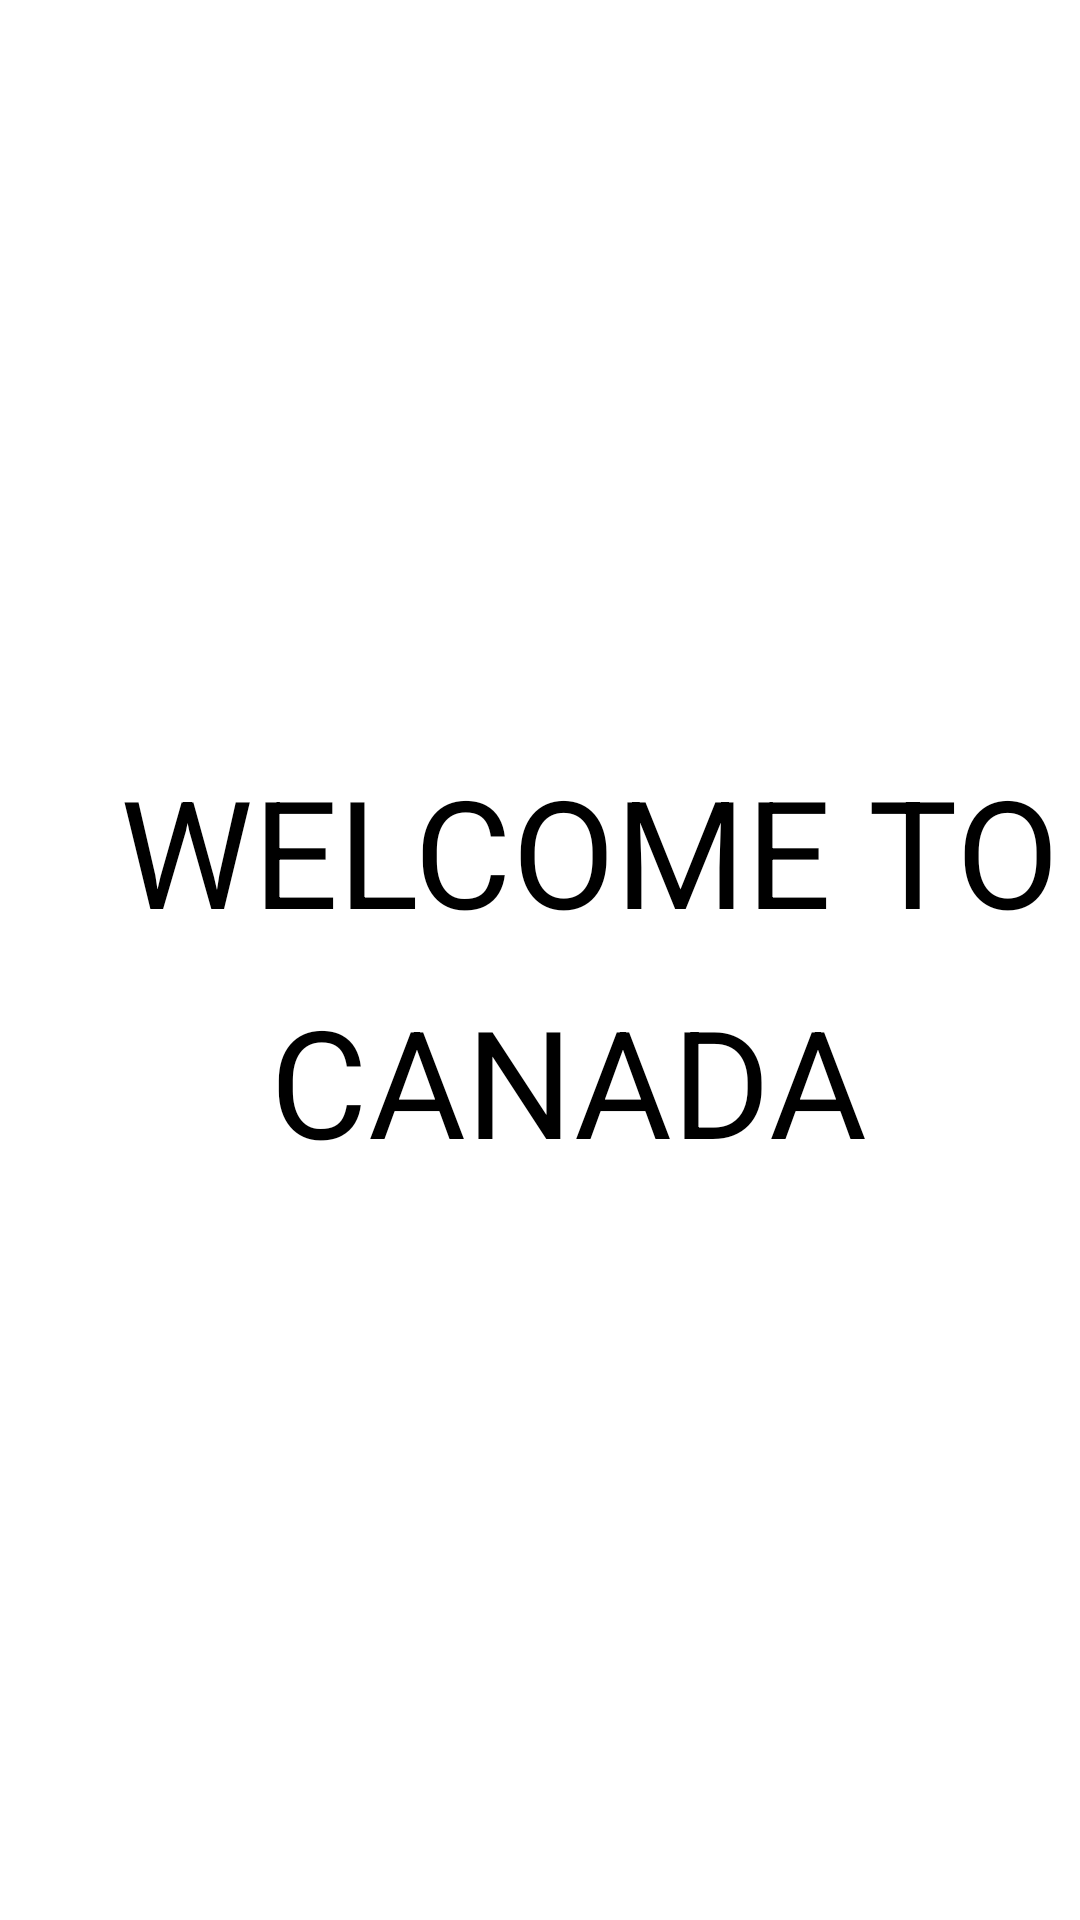

Reconstruct the res/layout file that produces this screen, plus the resources it refers to.
<!-- AndroidManifest.xml: application theme Theme.ThriftyTravelGuide -->
<!-- res/layout/activity_canada_splash.xml -->
<?xml version="1.0" encoding="utf-8"?>
<LinearLayout xmlns:android="http://schemas.android.com/apk/res/android"
    xmlns:app="http://schemas.android.com/apk/res-auto"
    xmlns:tools="http://schemas.android.com/tools"
    android:layout_width="match_parent"
    android:layout_height="match_parent"
    tools:context=".CanadaSplash"
    android:orientation="vertical"
    android:background="@drawable/canadatourism">

    <TextView
        android:layout_width="wrap_content"
        android:layout_height="wrap_content"
        android:textSize="50dp"
        android:text="WELCOME TO"
        android:textColor="@color/black"
        android:layout_marginStart="40dp"
        android:layout_marginTop="250dp"/>

    <TextView
        android:layout_width="wrap_content"
        android:layout_height="wrap_content"
        android:textSize="50dp"
        android:text="CANADA"
        android:textColor="@color/black"
        android:layout_marginStart="90dp"
        android:layout_marginTop="10dp"
        android:id="@+id/secondactivity_canada"/>

</LinearLayout>
<!-- resources referenced by this layout -->
<resources>
  <style name="Theme.ThriftyTravelGuide" parent="Theme.MaterialComponents.DayNight.DarkActionBar">
          
          <item name="colorPrimary">@color/purple_500</item>
          <item name="colorPrimaryVariant">@color/purple_700</item>
          <item name="colorOnPrimary">@color/white</item>
          
          <item name="colorSecondary">@color/teal_200</item>
          <item name="colorSecondaryVariant">@color/teal_700</item>
          <item name="colorOnSecondary">@color/black</item>
          
          <item name="android:statusBarColor" tools:targetApi="l">?attr/colorPrimaryVariant</item>
          
      </style>
  <!-- not gathered from this repository: default colours our renderer supplied (Android Studio template values) -->
  <color name="purple_500">#FF6200EE</color>
  <color name="purple_700">#FF3700B3</color>
  <color name="teal_200">#FF03DAC5</color>
  <color name="teal_700">#FF018786</color>
  <color name="black">#FF000000</color>
  <color name="white">#FFFFFFFF</color>
</resources>
